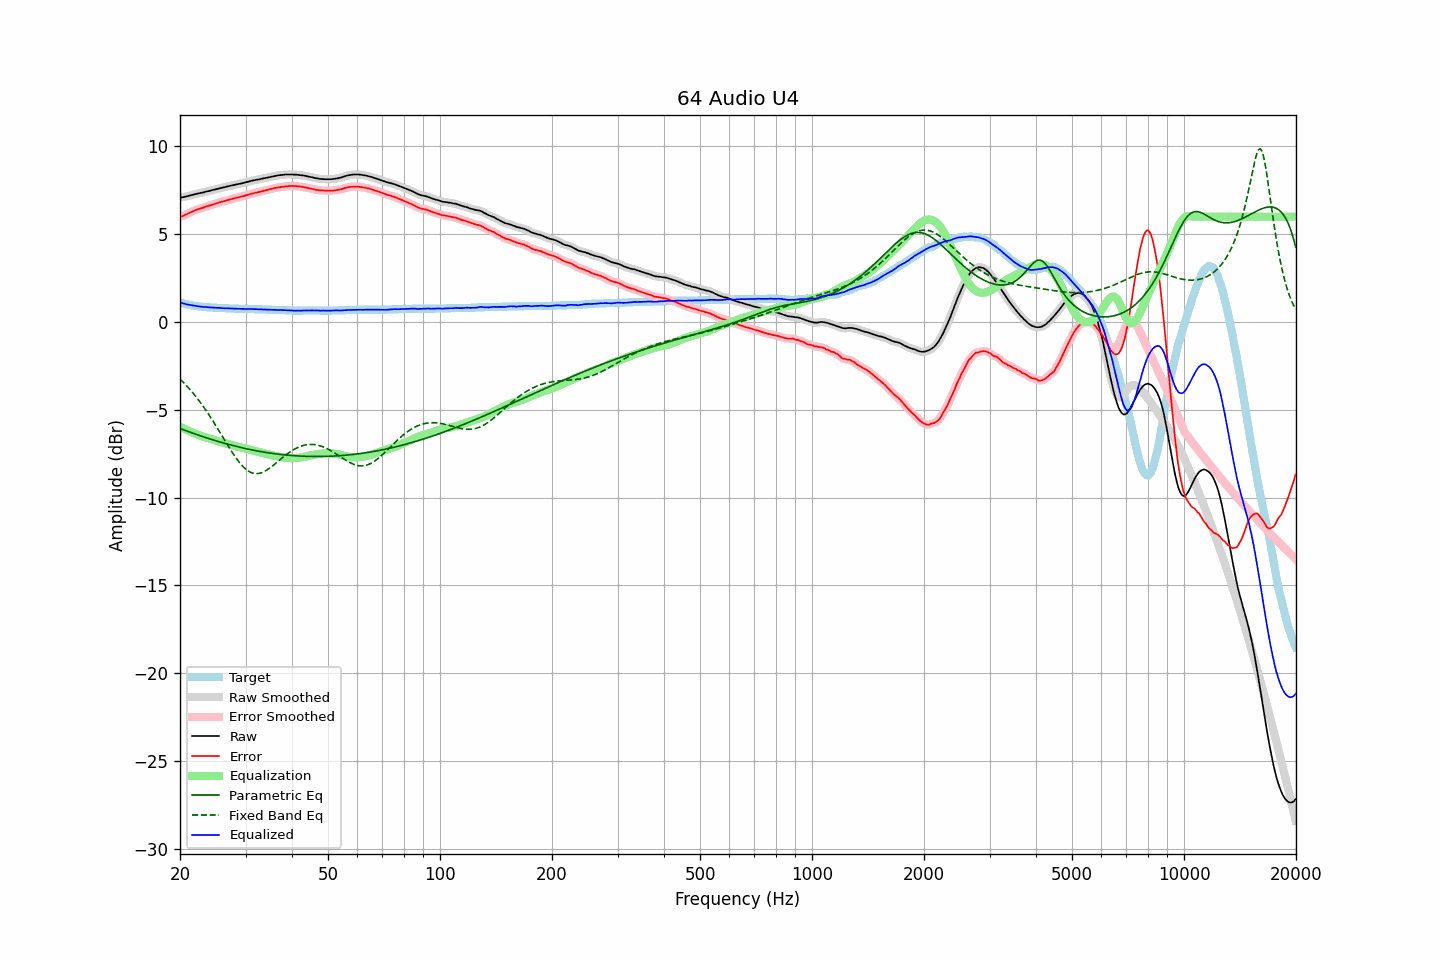

The table this chart was drawn from, first rows:
frequency, raw, error, smoothed, error_smoothed, equalization, parametric_eq, fixed_band_eq, equalized_raw, equalized_smoothed, target
20.00, 7.07, 5.96, 7.07, 5.97, -5.96, -6.06, -3.25, 1.11, 1.11, 1.11
20.20, 7.09, 6.01, 7.09, 6.01, -6.01, -6.10, -3.34, 1.09, 1.08, 1.08
20.40, 7.11, 6.05, 7.11, 6.05, -6.05, -6.13, -3.43, 1.06, 1.06, 1.06
20.61, 7.13, 6.09, 7.13, 6.09, -6.10, -6.16, -3.52, 1.04, 1.03, 1.04
20.81, 7.15, 6.13, 7.15, 6.13, -6.14, -6.20, -3.62, 1.01, 1.01, 1.02
21.02, 7.17, 6.17, 7.18, 6.18, -6.18, -6.23, -3.72, 0.99, 0.99, 1.00
21.23, 7.20, 6.22, 7.20, 6.22, -6.22, -6.27, -3.82, 0.98, 0.98, 0.98
21.44, 7.22, 6.26, 7.22, 6.26, -6.26, -6.30, -3.93, 0.96, 0.96, 0.96
21.66, 7.24, 6.30, 7.25, 6.31, -6.30, -6.33, -4.04, 0.94, 0.94, 0.94
21.87, 7.27, 6.34, 7.27, 6.34, -6.34, -6.36, -4.15, 0.93, 0.93, 0.93
22.09, 7.29, 6.38, 7.29, 6.38, -6.38, -6.40, -4.26, 0.92, 0.92, 0.91
22.31, 7.31, 6.41, 7.31, 6.41, -6.41, -6.43, -4.38, 0.90, 0.90, 0.90
22.54, 7.33, 6.44, 7.33, 6.44, -6.45, -6.46, -4.50, 0.89, 0.89, 0.89
22.76, 7.35, 6.47, 7.35, 6.47, -6.48, -6.49, -4.62, 0.88, 0.87, 0.88
22.99, 7.37, 6.50, 7.37, 6.50, -6.51, -6.52, -4.75, 0.86, 0.86, 0.87
23.22, 7.39, 6.53, 7.40, 6.54, -6.54, -6.55, -4.88, 0.85, 0.86, 0.86
23.45, 7.42, 6.57, 7.42, 6.57, -6.57, -6.58, -5.01, 0.86, 0.85, 0.85
23.69, 7.44, 6.60, 7.44, 6.60, -6.60, -6.61, -5.15, 0.85, 0.84, 0.84
23.92, 7.46, 6.62, 7.46, 6.63, -6.63, -6.64, -5.28, 0.84, 0.84, 0.84
24.16, 7.48, 6.65, 7.49, 6.66, -6.66, -6.67, -5.42, 0.83, 0.83, 0.83
24.40, 7.51, 6.68, 7.51, 6.68, -6.68, -6.70, -5.57, 0.83, 0.83, 0.83
24.65, 7.53, 6.71, 7.53, 6.71, -6.71, -6.73, -5.71, 0.82, 0.82, 0.82
24.89, 7.55, 6.73, 7.55, 6.74, -6.74, -6.76, -5.86, 0.81, 0.81, 0.82
25.14, 7.57, 6.76, 7.58, 6.77, -6.77, -6.78, -6.01, 0.81, 0.81, 0.81
25.39, 7.60, 6.80, 7.60, 6.80, -6.80, -6.81, -6.16, 0.81, 0.80, 0.80
25.65, 7.62, 6.82, 7.62, 6.83, -6.82, -6.84, -6.31, 0.80, 0.80, 0.80
25.91, 7.64, 6.85, 7.64, 6.85, -6.85, -6.86, -6.46, 0.79, 0.79, 0.79
26.16, 7.66, 6.87, 7.66, 6.87, -6.88, -6.89, -6.61, 0.79, 0.79, 0.79
26.43, 7.68, 6.89, 7.69, 6.90, -6.90, -6.92, -6.76, 0.78, 0.78, 0.79
26.69, 7.71, 6.93, 7.71, 6.93, -6.93, -6.94, -6.92, 0.78, 0.78, 0.78
26.96, 7.73, 6.95, 7.73, 6.96, -6.95, -6.97, -7.06, 0.78, 0.78, 0.78
27.23, 7.75, 6.98, 7.75, 6.98, -6.98, -6.99, -7.21, 0.77, 0.78, 0.77
27.50, 7.77, 7.00, 7.77, 7.00, -7.00, -7.01, -7.36, 0.77, 0.77, 0.77
27.77, 7.79, 7.02, 7.79, 7.03, -7.03, -7.04, -7.50, 0.77, 0.77, 0.77
28.05, 7.81, 7.05, 7.81, 7.05, -7.05, -7.06, -7.63, 0.76, 0.76, 0.76
28.33, 7.83, 7.07, 7.83, 7.07, -7.07, -7.08, -7.76, 0.76, 0.76, 0.76
28.62, 7.85, 7.09, 7.85, 7.10, -7.10, -7.11, -7.89, 0.76, 0.76, 0.76
28.90, 7.87, 7.12, 7.87, 7.12, -7.12, -7.13, -8.01, 0.75, 0.75, 0.75
29.19, 7.89, 7.14, 7.89, 7.14, -7.14, -7.15, -8.12, 0.75, 0.75, 0.75
29.48, 7.91, 7.16, 7.91, 7.16, -7.17, -7.17, -8.22, 0.75, 0.75, 0.75
29.78, 7.93, 7.18, 7.94, 7.19, -7.19, -7.19, -8.31, 0.74, 0.75, 0.75
30.08, 7.96, 7.21, 7.96, 7.21, -7.22, -7.21, -8.39, 0.75, 0.74, 0.75
30.38, 7.98, 7.24, 7.98, 7.24, -7.24, -7.23, -8.46, 0.74, 0.74, 0.74
30.68, 8.00, 7.26, 8.01, 7.27, -7.27, -7.25, -8.52, 0.74, 0.74, 0.74
30.99, 8.03, 7.29, 8.03, 7.29, -7.29, -7.27, -8.56, 0.74, 0.74, 0.74
31.30, 8.05, 7.31, 8.05, 7.32, -7.31, -7.29, -8.60, 0.74, 0.74, 0.74
31.61, 8.07, 7.34, 8.07, 7.34, -7.34, -7.31, -8.62, 0.74, 0.74, 0.73
31.93, 8.09, 7.36, 8.09, 7.36, -7.36, -7.32, -8.63, 0.73, 0.73, 0.73
32.24, 8.10, 7.37, 8.11, 7.38, -7.38, -7.34, -8.63, 0.72, 0.72, 0.73
32.57, 8.12, 7.40, 8.12, 7.40, -7.40, -7.36, -8.62, 0.72, 0.72, 0.72
32.89, 8.14, 7.42, 8.14, 7.42, -7.43, -7.38, -8.60, 0.72, 0.72, 0.72
33.22, 8.16, 7.44, 8.16, 7.45, -7.45, -7.39, -8.57, 0.72, 0.72, 0.72
33.55, 8.18, 7.47, 8.18, 7.47, -7.47, -7.41, -8.53, 0.71, 0.71, 0.71
33.89, 8.20, 7.49, 8.20, 7.49, -7.49, -7.42, -8.49, 0.71, 0.71, 0.71
34.23, 8.22, 7.51, 8.22, 7.52, -7.52, -7.44, -8.43, 0.70, 0.71, 0.71
34.57, 8.24, 7.54, 8.24, 7.54, -7.54, -7.45, -8.37, 0.70, 0.70, 0.70
34.92, 8.26, 7.56, 8.26, 7.56, -7.57, -7.46, -8.31, 0.70, 0.70, 0.70
35.27, 8.28, 7.58, 8.28, 7.59, -7.59, -7.48, -8.24, 0.70, 0.70, 0.70
35.62, 8.30, 7.61, 8.30, 7.61, -7.61, -7.49, -8.17, 0.70, 0.69, 0.69
35.97, 8.32, 7.63, 8.32, 7.63, -7.63, -7.50, -8.09, 0.70, 0.69, 0.69
... 635 more rows
